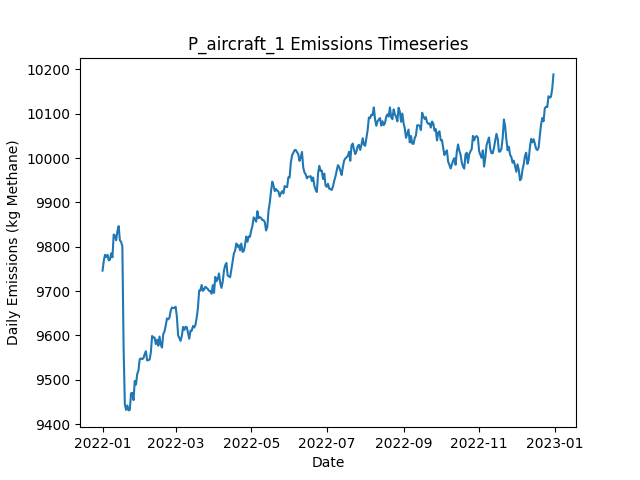

Source data for this figure (header and first rows):
Date, Daily Emissions (Kg Methane), Daily Mitigable Emissions (Kg Methane), Daily Non-Mitigable Emissions (Kg Methan…, Daily Cost ($), Active Leaks, New Leaks, Leaks Repaired, Leaks Naturally Repaired, Leaks Tagged, Daily Repair Cost ($), Daily Natural Repair Cost ($), aircraft Deployment Cost ($), aircraft Sites flagged for Follow-Up, aircraft Leaks tagged for repair, aircraft Sites Visited, aircraft Travel Time (Minutes), aircraft Survey Time (Minutes), OGI_FU Deployment Cost ($), OGI_FU Sites flagged for Follow-Up, OGI_FU Leaks tagged for repair, OGI_FU Sites Visited, OGI_FU Travel Time (Minutes), OGI_FU Survey Time (Minutes)
2022-01-01, 9746, 7324, 2423, 250, 3661, 3676, 0, 12, 0.00000, 0.00000, 2400, 250, 0, , 100, 200, 100, 0.00000, , 0, 0, 0, 0
2022-01-02, 9768, 7330, 2438, 0.00000, 3662, 13, 0, 8, 0.00000, 0.00000, 1600, 0.00000, 0, , 0, 0, 0, 0.00000, , 0, 0, 0, 0
2022-01-03, 9782, 7339, 2443, 1000, 3672, 15, 0, 4, 73, 0.00000, 800, 0.00000, 5, , 0, 0, 0, 1000, , 73, 3, 120, 360
2022-01-04, 9777, 7334, 2443, 1000, 3671, 7, 0, 7, 44, 0.00000, 1400, 0.00000, 0, , 0, 0, 0, 1000, , 44, 2, 60, 240
2022-01-05, 9782, 7336, 2446, 0.00000, 3669, 7, 0, 6, 0.00000, 0.00000, 1200, 0.00000, 0, , 0, 0, 0, 0.00000, , 0, 0, 0, 0
2022-01-06, 9769, 7330, 2440, 0.00000, 3671, 10, 0, 7, 0.00000, 0.00000, 1400, 0.00000, 0, , 0, 0, 0, 0.00000, , 0, 0, 0, 0
2022-01-07, 9771, 7333, 2438, 0.00000, 3674, 9, 0, 5, 0.00000, 0.00000, 1000, 0.00000, 0, , 0, 0, 0, 0.00000, , 0, 0, 0, 0
2022-01-08, 9785, 7339, 2446, 0.00000, 3674, 6, 0, 5, 0.00000, 0.00000, 1000, 0.00000, 0, , 0, 0, 0, 0.00000, , 0, 0, 0, 0
2022-01-09, 9776, 7334, 2442, 0.00000, 3671, 10, 0, 10, 0.00000, 0.00000, 2000, 0.00000, 0, , 0, 0, 0, 0.00000, , 0, 0, 0, 0
2022-01-10, 9828, 7367, 2460, 0.00000, 3684, 21, 0, 8, 0.00000, 0.00000, 1600, 0.00000, 0, , 0, 0, 0, 0.00000, , 0, 0, 0, 0
2022-01-11, 9825, 7365, 2460, 0.00000, 3682, 4, 0, 5, 0.00000, 0.00000, 1000, 0.00000, 0, , 0, 0, 0, 0.00000, , 0, 0, 0, 0
2022-01-12, 9815, 7357, 2458, 0.00000, 3683, 12, 0, 8, 0.00000, 0.00000, 1600, 0.00000, 0, , 0, 0, 0, 0.00000, , 0, 0, 0, 0
2022-01-13, 9835, 7369, 2467, 0.00000, 3689, 13, 0, 6, 0.00000, 0.00000, 1200, 0.00000, 0, , 0, 0, 0, 0.00000, , 0, 0, 0, 0
2022-01-14, 9846, 7375, 2472, 0.00000, 3690, 14, 0, 7, 0.00000, 0.00000, 1400, 0.00000, 0, , 0, 0, 0, 0.00000, , 0, 0, 0, 0
2022-01-15, 9815, 7332, 2482, 0.00000, 3686, 12, 0, 15, 0.00000, 0.00000, 3000, 0.00000, 0, , 0, 0, 0, 0.00000, , 0, 0, 0, 0
2022-01-16, 9811, 7320, 2491, 0.00000, 3680, 10, 0, 14, 0.00000, 0.00000, 2800, 0.00000, 0, , 0, 0, 0, 0.00000, , 0, 0, 0, 0
2022-01-17, 9801, 7301, 2500, 0.00000, 3678, 5, 0, 7, 0.00000, 0.00000, 1400, 0.00000, 0, , 0, 0, 0, 0.00000, , 0, 0, 0, 0
2022-01-18, 9572, 7077, 2495, 12600, 3616, 9, 63, 6, 0.00000, 12600, 1200, 0.00000, 0, , 0, 0, 0, 0.00000, , 0, 0, 0, 0
2022-01-19, 9445, 6941, 2504, 7200, 3579, 8, 36, 7, 0.00000, 7200, 1400, 0.00000, 0, , 0, 0, 0, 0.00000, , 0, 0, 0, 0
2022-01-20, 9432, 6931, 2501, 0.00000, 3575, 2, 0, 4, 0.00000, 0.00000, 800, 0.00000, 0, , 0, 0, 0, 0.00000, , 0, 0, 0, 0
2022-01-21, 9442, 6928, 2514, 0.00000, 3569, 12, 0, 12, 0.00000, 0.00000, 2400, 0.00000, 0, , 0, 0, 0, 0.00000, , 0, 0, 0, 0
2022-01-22, 9431, 6916, 2515, 0.00000, 3564, 7, 0, 8, 0.00000, 0.00000, 1600, 0.00000, 0, , 0, 0, 0, 0.00000, , 0, 0, 0, 0
2022-01-23, 9432, 6905, 2528, 0.00000, 3563, 8, 0, 8, 0.00000, 0.00000, 1600, 0.00000, 0, , 0, 0, 0, 0.00000, , 0, 0, 0, 0
2022-01-24, 9470, 6926, 2543, 0.00000, 3571, 14, 0, 4, 0.00000, 0.00000, 800, 0.00000, 0, , 0, 0, 0, 0.00000, , 0, 0, 0, 0
2022-01-25, 9471, 6916, 2554, 0.00000, 3570, 8, 0, 8, 0.00000, 0.00000, 1600, 0.00000, 0, , 0, 0, 0, 0.00000, , 0, 0, 0, 0
2022-01-26, 9454, 6901, 2554, 0.00000, 3563, 9, 0, 13, 0.00000, 0.00000, 2600, 0.00000, 0, , 0, 0, 0, 0.00000, , 0, 0, 0, 0
2022-01-27, 9497, 6920, 2578, 0.00000, 3565, 12, 0, 7, 0.00000, 0.00000, 1400, 0.00000, 0, , 0, 0, 0, 0.00000, , 0, 0, 0, 0
2022-01-28, 9489, 6941, 2548, 0.00000, 3561, 9, 0, 5, 0.00000, 0.00000, 1000, 0.00000, 0, , 0, 0, 0, 0.00000, , 0, 0, 0, 0
2022-01-29, 9513, 6958, 2555, 0.00000, 3564, 13, 0, 4, 0.00000, 0.00000, 800, 0.00000, 0, , 0, 0, 0, 0.00000, , 0, 0, 0, 0
2022-01-30, 9522, 6957, 2565, 0.00000, 3562, 12, 0, 10, 0.00000, 0.00000, 2000, 0.00000, 0, , 0, 0, 0, 0.00000, , 0, 0, 0, 0
2022-01-31, 9546, 6975, 2572, 0.00000, 3570, 15, 0, 6, 0.00000, 0.00000, 1200, 0.00000, 0, , 0, 0, 0, 0.00000, , 0, 0, 0, 0
2022-02-01, 9548, 6985, 2563, 0.00000, 3573, 11, 0, 4, 0.00000, 0.00000, 800, 0.00000, 0, , 0, 0, 0, 0.00000, , 0, 0, 0, 0
2022-02-02, 9547, 6979, 2568, 0.00000, 3572, 8, 0, 6, 0.00000, 0.00000, 1200, 0.00000, 0, , 0, 0, 0, 0.00000, , 0, 0, 0, 0
2022-02-03, 9549, 6983, 2565, 0.00000, 3572, 9, 0, 5, 0.00000, 0.00000, 1000, 0.00000, 0, , 0, 0, 0, 0.00000, , 0, 0, 0, 0
2022-02-04, 9558, 6992, 2566, 0.00000, 3579, 12, 0, 3, 0.00000, 0.00000, 600, 0.00000, 0, , 0, 0, 0, 0.00000, , 0, 0, 0, 0
2022-02-05, 9564, 6999, 2565, 0.00000, 3581, 16, 0, 9, 0.00000, 0.00000, 1800, 0.00000, 0, , 0, 0, 0, 0.00000, , 0, 0, 0, 0
2022-02-06, 9544, 6992, 2551, 0.00000, 3577, 6, 0, 5, 0.00000, 0.00000, 1000, 0.00000, 0, , 0, 0, 0, 0.00000, , 0, 0, 0, 0
2022-02-07, 9545, 6988, 2556, 0.00000, 3578, 10, 0, 7, 0.00000, 0.00000, 1400, 0.00000, 0, , 0, 0, 0, 0.00000, , 0, 0, 0, 0
2022-02-08, 9546, 6982, 2563, 0.00000, 3578, 10, 0, 6, 0.00000, 0.00000, 1200, 0.00000, 0, , 0, 0, 0, 0.00000, , 0, 0, 0, 0
2022-02-09, 9562, 6989, 2573, 0.00000, 3579, 10, 0, 7, 0.00000, 0.00000, 1400, 0.00000, 0, , 0, 0, 0, 0.00000, , 0, 0, 0, 0
2022-02-10, 9599, 7023, 2576, 0.00000, 3587, 19, 0, 8, 0.00000, 0.00000, 1600, 0.00000, 0, , 0, 0, 0, 0.00000, , 0, 0, 0, 0
2022-02-11, 9595, 7024, 2571, 0.00000, 3585, 7, 0, 5, 0.00000, 0.00000, 1000, 0.00000, 0, , 0, 0, 0, 0.00000, , 0, 0, 0, 0
2022-02-12, 9595, 7021, 2574, 0.00000, 3587, 8, 0, 6, 0.00000, 0.00000, 1200, 0.00000, 0, , 0, 0, 0, 0.00000, , 0, 0, 0, 0
2022-02-13, 9580, 7007, 2573, 0.00000, 3583, 6, 0, 8, 0.00000, 0.00000, 1600, 0.00000, 0, , 0, 0, 0, 0.00000, , 0, 0, 0, 0
2022-02-14, 9590, 7011, 2579, 0.00000, 3584, 11, 0, 7, 0.00000, 0.00000, 1400, 0.00000, 0, , 0, 0, 0, 0.00000, , 0, 0, 0, 0
2022-02-15, 9577, 7005, 2572, 0.00000, 3578, 8, 0, 13, 0.00000, 0.00000, 2600, 0.00000, 0, , 0, 0, 0, 0.00000, , 0, 0, 0, 0
2022-02-16, 9598, 6994, 2603, 0.00000, 3579, 10, 0, 8, 0.00000, 0.00000, 1600, 0.00000, 0, , 0, 0, 0, 0.00000, , 0, 0, 0, 0
2022-02-17, 9579, 6980, 2599, 0.00000, 3575, 14, 0, 16, 0.00000, 0.00000, 3200, 0.00000, 0, , 0, 0, 0, 0.00000, , 0, 0, 0, 0
2022-02-18, 9573, 6974, 2599, 0.00000, 3571, 5, 0, 8, 0.00000, 0.00000, 1600, 0.00000, 0, , 0, 0, 0, 0.00000, , 0, 0, 0, 0
2022-02-19, 9603, 6980, 2623, 0.00000, 3572, 10, 0, 7, 0.00000, 0.00000, 1400, 0.00000, 0, , 0, 0, 0, 0.00000, , 0, 0, 0, 0
2022-02-20, 9609, 6978, 2631, 0.00000, 3570, 8, 0, 7, 0.00000, 0.00000, 1400, 0.00000, 0, , 0, 0, 0, 0.00000, , 0, 0, 0, 0
2022-02-21, 9622, 6976, 2646, 0.00000, 3570, 11, 0, 9, 0.00000, 0.00000, 1800, 0.00000, 0, , 0, 0, 0, 0.00000, , 0, 0, 0, 0
2022-02-22, 9638, 6991, 2647, 0.00000, 3568, 6, 0, 7, 0.00000, 0.00000, 1400, 0.00000, 0, , 0, 0, 0, 0.00000, , 0, 0, 0, 0
2022-02-23, 9636, 6995, 2641, 0.00000, 3564, 8, 0, 8, 0.00000, 0.00000, 1600, 0.00000, 0, , 0, 0, 0, 0.00000, , 0, 0, 0, 0
2022-02-24, 9640, 6997, 2643, 0.00000, 3565, 10, 0, 4, 0.00000, 0.00000, 800, 0.00000, 0, , 0, 0, 0, 0.00000, , 0, 0, 0, 0
2022-02-25, 9656, 7012, 2644, 0.00000, 3569, 12, 0, 7, 0.00000, 0.00000, 1400, 0.00000, 0, , 0, 0, 0, 0.00000, , 0, 0, 0, 0
2022-02-26, 9663, 7017, 2646, 0.00000, 3574, 7, 0, 2, 0.00000, 0.00000, 400, 0.00000, 0, , 0, 0, 0, 0.00000, , 0, 0, 0, 0
2022-02-27, 9662, 7027, 2635, 0.00000, 3571, 10, 0, 9, 0.00000, 0.00000, 1800, 0.00000, 0, , 0, 0, 0, 0.00000, , 0, 0, 0, 0
2022-02-28, 9662, 7042, 2620, 0.00000, 3570, 9, 0, 6, 0.00000, 0.00000, 1200, 0.00000, 0, , 0, 0, 0, 0.00000, , 0, 0, 0, 0
2022-03-01, 9665, 7028, 2637, 0.00000, 3569, 8, 0, 9, 0.00000, 0.00000, 1800, 0.00000, 0, , 0, 0, 0, 0.00000, , 0, 0, 0, 0
... 305 more rows
